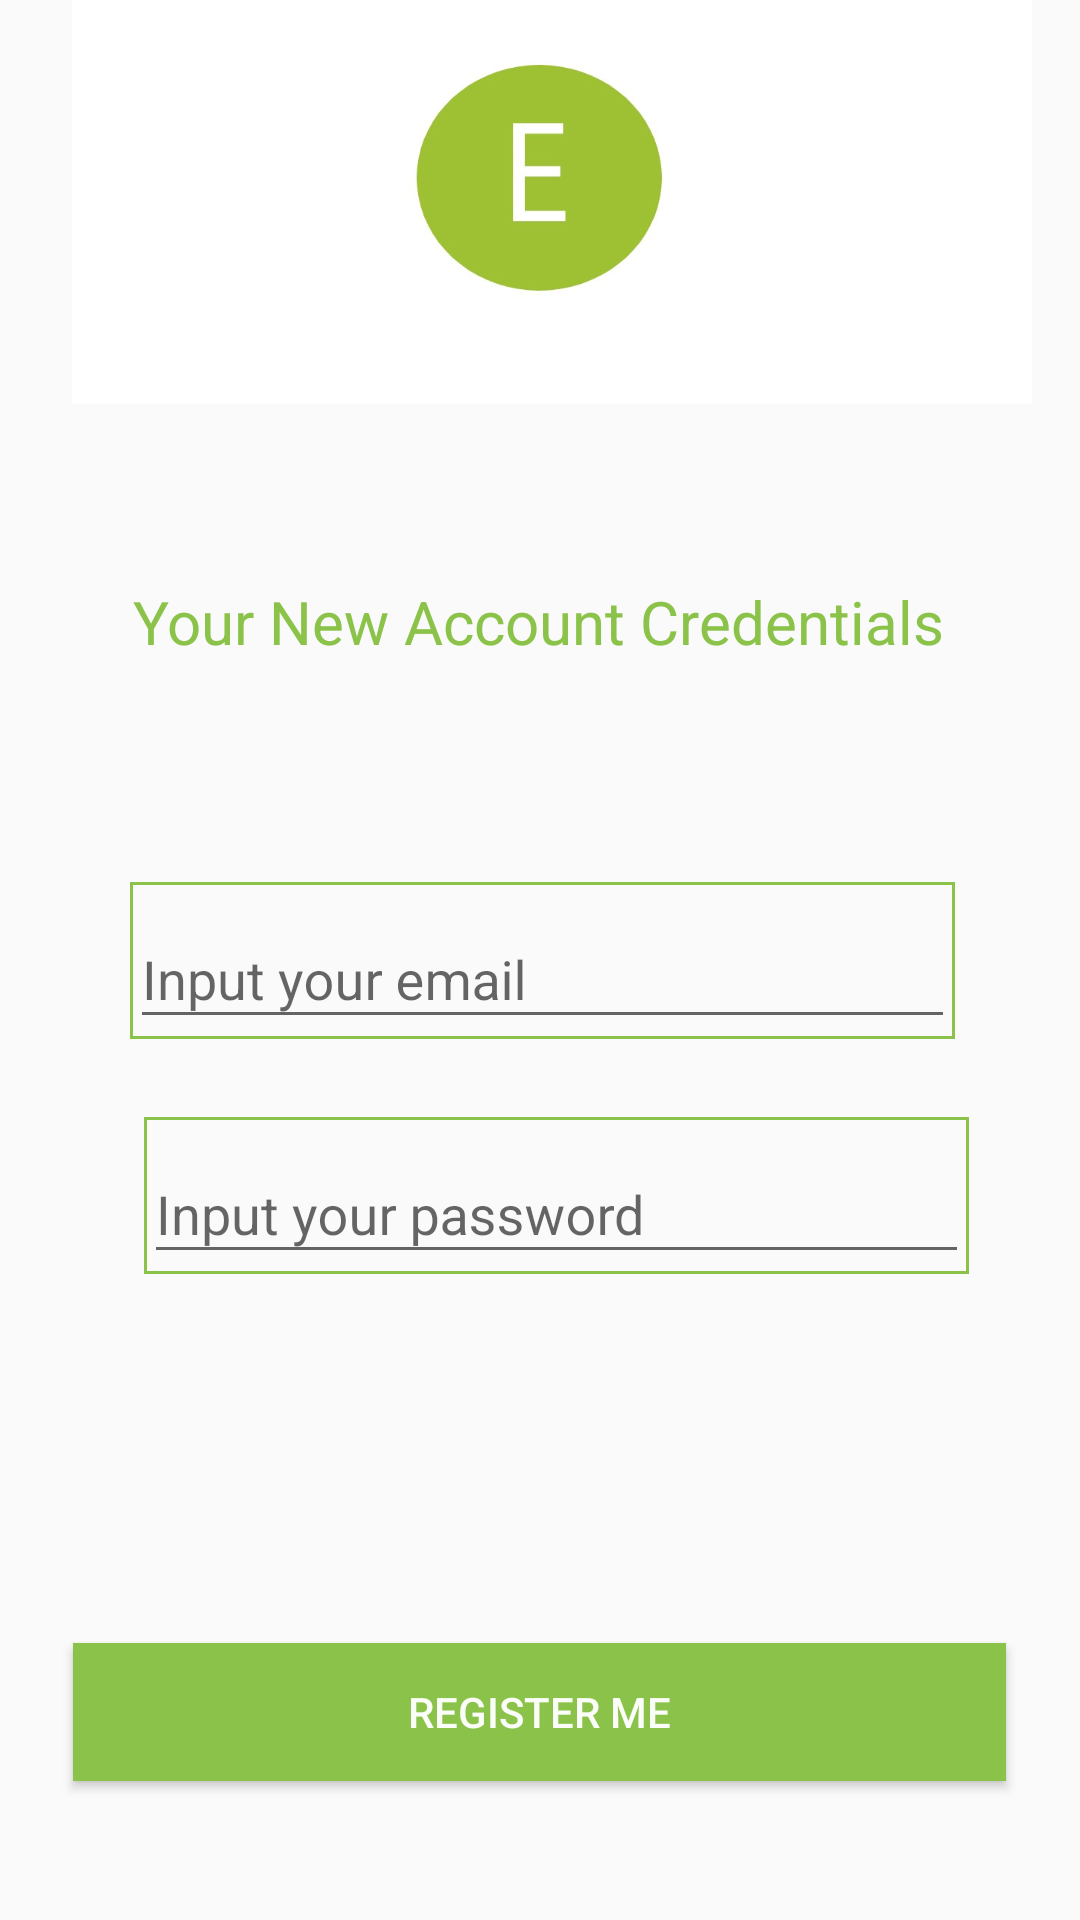

Produce the Android XML layout that renders to this screen, including the resource entries it uses.
<!-- AndroidManifest.xml: application theme Theme.Food_Ordering_App -->
<!-- res/layout/activity_main.xml -->
<?xml version="1.0" encoding="utf-8"?>
<androidx.constraintlayout.widget.ConstraintLayout xmlns:android="http://schemas.android.com/apk/res/android"
    xmlns:app="http://schemas.android.com/apk/res-auto"
    xmlns:tools="http://schemas.android.com/tools"
    android:layout_width="match_parent"
    android:layout_height="match_parent"
    tools:context=".MainActivity">

    <ImageView
        android:id="@+id/imageView4"
        android:layout_width="0dp"
        android:layout_height="wrap_content"
        android:layout_marginStart="24dp"
        android:layout_marginEnd="16dp"
        android:layout_marginBottom="308dp"
        app:layout_constraintBottom_toBottomOf="parent"
        app:layout_constraintEnd_toEndOf="parent"
        app:layout_constraintHorizontal_bias="1.0"
        app:layout_constraintStart_toStartOf="parent"
        app:layout_constraintTop_toTopOf="parent"
        app:layout_constraintVertical_bias="0.909"
        app:srcCompat="@drawable/foodlogo" />

    <TextView
        android:id="@+id/textView"
        android:layout_width="wrap_content"
        android:layout_height="wrap_content"
        android:text="Your New Account Credentials"
        android:textColor="#8BC34A"
        android:textSize="20sp"
        app:layout_constraintBottom_toBottomOf="parent"
        app:layout_constraintEnd_toEndOf="parent"
        app:layout_constraintHorizontal_bias="0.496"
        app:layout_constraintStart_toStartOf="parent"
        app:layout_constraintTop_toTopOf="parent"
        app:layout_constraintVertical_bias="0.316" />

    <com.google.android.material.textfield.TextInputLayout
        android:id="@+id/userEmail"
        android:layout_width="275dp"
        android:layout_height="wrap_content"
        android:layout_marginStart="1.5dp"
        android:background="@drawable/borderline"
        android:hint="Input your email"
        app:layout_constraintBottom_toBottomOf="parent"
        app:layout_constraintEnd_toEndOf="parent"
        app:layout_constraintStart_toStartOf="parent"
        app:layout_constraintTop_toTopOf="parent">

        <com.google.android.material.textfield.TextInputEditText
            android:layout_width="match_parent"
            android:layout_height="wrap_content" />
    </com.google.android.material.textfield.TextInputLayout>

    <com.google.android.material.textfield.TextInputLayout
        android:id="@+id/userPassword"
        android:layout_width="275dp"
        android:layout_height="wrap_content"
        app:layout_constraintBottom_toBottomOf="parent"
        app:layout_constraintEnd_toEndOf="parent"
        android:background="@drawable/borderline"
        android:hint="Input your password"
        android:layout_marginStart="30dp"
        android:layout_marginTop="12dp"
        android:layout_marginEnd="12dp"
        app:layout_constraintHorizontal_bias="0.419"
        app:layout_constraintStart_toStartOf="parent"
        app:layout_constraintTop_toTopOf="parent"
        app:layout_constraintVertical_bias="0.626">

        <com.google.android.material.textfield.TextInputEditText
            android:layout_width="match_parent"
            android:layout_height="wrap_content"
             />
    </com.google.android.material.textfield.TextInputLayout>

    <Button
        android:id="@+id/button"
        android:background="@drawable/register_button"
        android:layout_width="311dp"
        android:layout_height="46dp"
        android:text="Register Me"
        android:textColor="#F5FFFFFF"
        app:layout_constraintBottom_toBottomOf="parent"
        app:layout_constraintEnd_toEndOf="parent"
        app:layout_constraintHorizontal_bias="0.498"
        app:layout_constraintStart_toStartOf="parent"
        app:layout_constraintTop_toTopOf="parent"
        app:layout_constraintVertical_bias="0.922" />

    <TextView
        android:id="@+id/errorView"
        android:layout_width="wrap_content"
        android:layout_height="wrap_content"
        app:layout_constraintBottom_toBottomOf="parent"
        app:layout_constraintEnd_toEndOf="parent"
        app:layout_constraintHorizontal_bias="0.498"
        app:layout_constraintStart_toStartOf="parent"
        app:layout_constraintTop_toTopOf="parent"
        app:layout_constraintVertical_bias="0.831" />

</androidx.constraintlayout.widget.ConstraintLayout>
<!-- resources referenced by this layout -->
<resources>
  <!-- drawable borderline (drawable) -->
  <?xml version="1.0" encoding="utf-8"?>
  <shape xmlns:android="http://schemas.android.com/apk/res/android"
      android:shape="rectangle" >
  
      <stroke
          android:width="1dp"
          android:color="#8BC34A" />
          
  
      </shape>
  <!-- drawable foodlogo: jpg bitmap (drawable, 19183 bytes) -->
  <!-- drawable register_button (drawable) -->
  <?xml version="1.0" encoding="utf-8"?>
  <shape xmlns:android="http://schemas.android.com/apk/res/android"
      android:shape="rectangle">
      <solid android:color="#8BC34A"/>
  
  
  
  </shape>
  <style name="Theme.Food_Ordering_App" parent="Theme.AppCompat.DayNight.DarkActionBar">
          
          <item name="colorPrimary">@color/purple_500</item>
          <item name="colorPrimaryVariant">@color/purple_700</item>
          <item name="colorOnPrimary">@color/white</item>
          
          <item name="colorSecondary">@color/teal_200</item>
          <item name="colorSecondaryVariant">@color/teal_700</item>
          <item name="colorOnSecondary">@color/black</item>
          
          <item name="android:statusBarColor" tools:targetApi="l">?attr/colorPrimaryVariant</item>
          
      </style>
  <color name="purple_500">#FF6200EE</color>
  <color name="purple_700">#FF3700B3</color>
  <color name="white">#FFFFFFFF</color>
  <color name="teal_200">#FF03DAC5</color>
  <color name="teal_700">#FF018786</color>
  <color name="black">#FF000000</color>
</resources>
